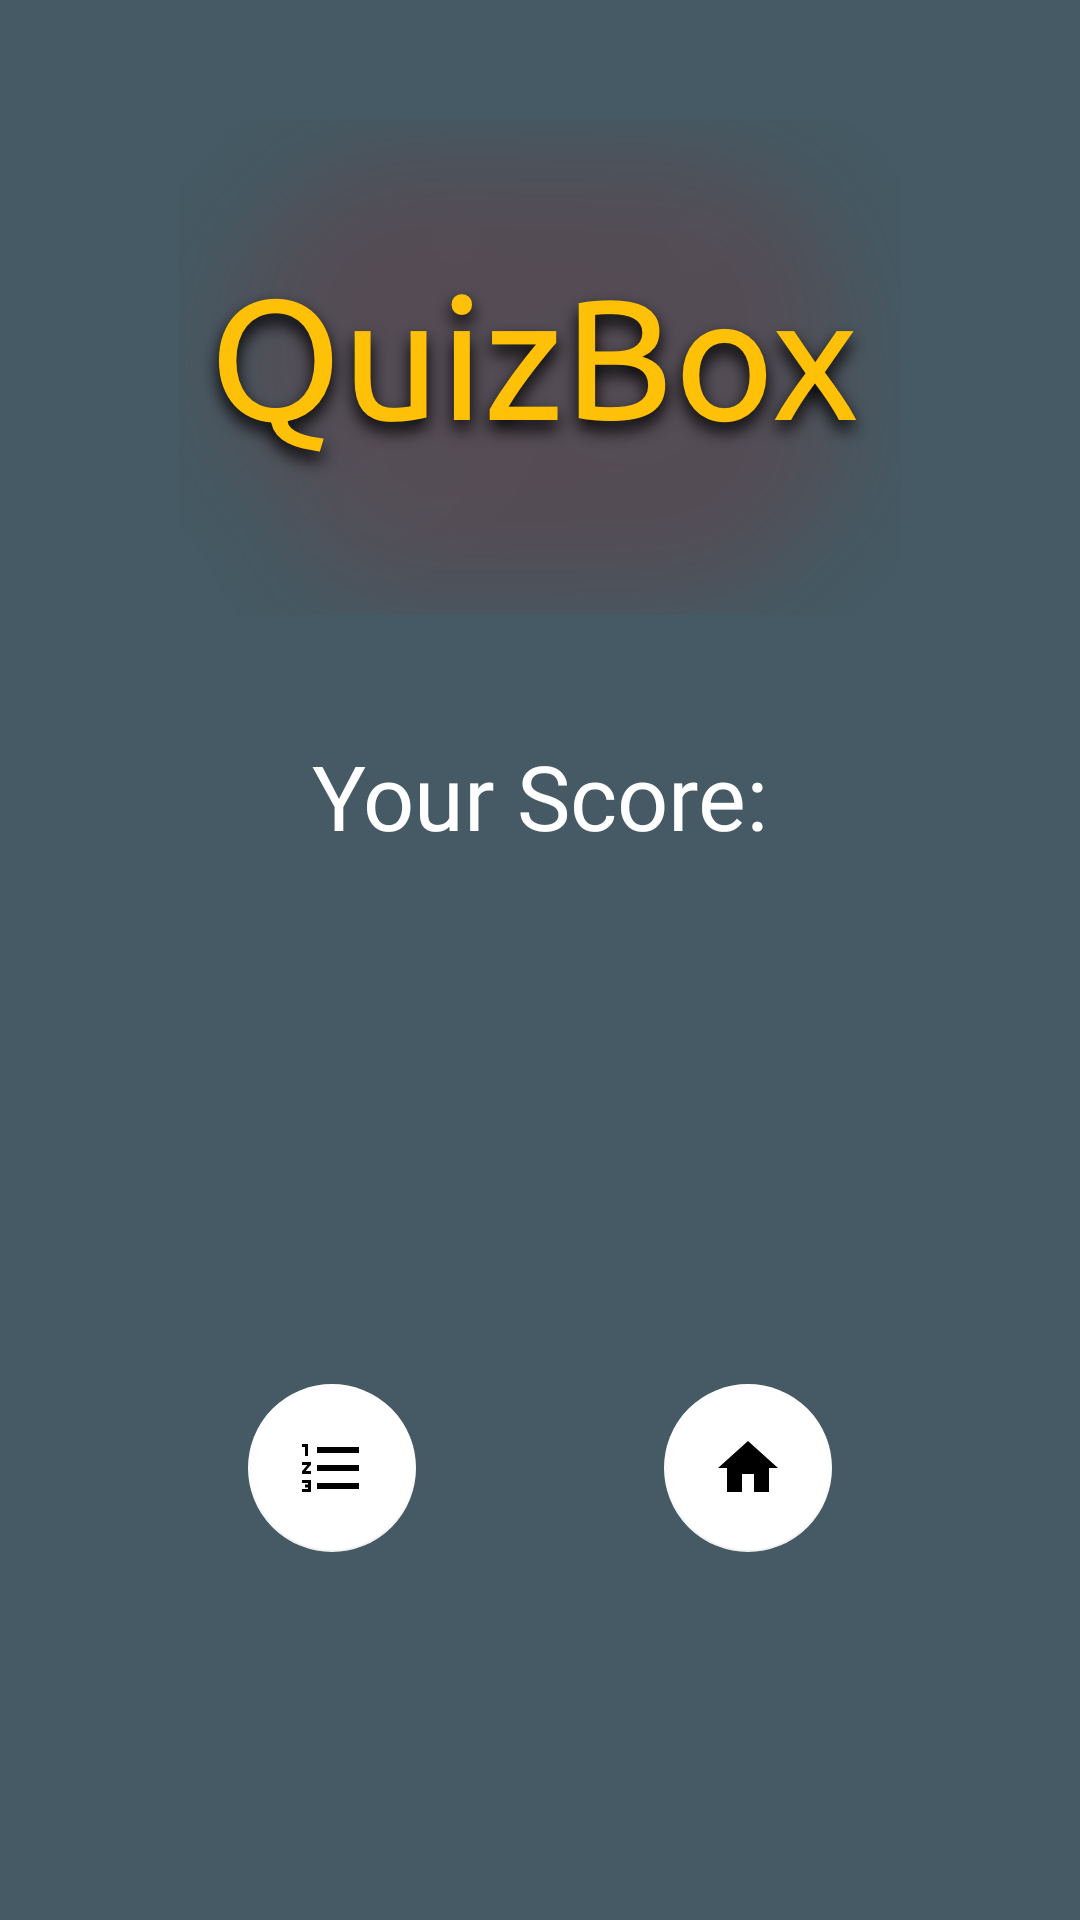

Layout XML and referenced resources for this Android screen:
<!-- AndroidManifest.xml: application theme Theme.Quizbox -->
<!-- res/layout/quiz_result_fragment.xml -->
<?xml version="1.0" encoding="utf-8"?>
<layout xmlns:android="http://schemas.android.com/apk/res/android"
    xmlns:app="http://schemas.android.com/apk/res-auto"
    xmlns:tools="http://schemas.android.com/tools">

    <data>

        <variable
            name="scoreResults"
            type="String" />
    </data>

    <androidx.constraintlayout.widget.ConstraintLayout
        android:layout_width="match_parent"
        android:layout_height="match_parent"
        android:background="@color/primary_dark"
        tools:context=".ui.quizresult.QuizResultFragment">

        <ImageView
            android:id="@+id/result_applogo"
            android:layout_width="wrap_content"
            android:layout_height="wrap_content"
            android:layout_marginTop="@dimen/margin_size_large"
            android:contentDescription="@string/app_name"
            android:src="@drawable/logoapp"
            app:layout_constraintEnd_toEndOf="parent"
            app:layout_constraintStart_toStartOf="parent"
            app:layout_constraintTop_toTopOf="parent" />

        <TextView
            android:id="@+id/result_header"
            android:layout_width="wrap_content"
            android:layout_height="wrap_content"
            android:layout_marginTop="@dimen/margin_size_large"
            android:fontFamily="@font/ubuntu_r"
            android:text="@string/your_score"
            android:textColor="@color/white"
            android:textSize="@dimen/text_size_medium"
            app:layout_constraintEnd_toEndOf="parent"
            app:layout_constraintStart_toStartOf="parent"
            app:layout_constraintTop_toBottomOf="@+id/result_applogo" />

        <TextView
            android:id="@+id/result_score"
            android:layout_width="wrap_content"
            android:layout_height="wrap_content"
            android:layout_marginTop="@dimen/margin_size_ultra_small"
            android:fontFamily="@font/ubuntu_r"
            android:text="@{scoreResults}"
            android:textColor="@color/accent"
            android:textSize="36sp"
            app:layout_constraintEnd_toEndOf="parent"
            app:layout_constraintStart_toStartOf="parent"
            app:layout_constraintTop_toBottomOf="@+id/result_header" />

        <com.google.android.material.floatingactionbutton.FloatingActionButton
            android:id="@+id/result_list_result"
            android:layout_width="wrap_content"
            android:layout_height="wrap_content"
            android:clickable="true"
            android:contentDescription="@string/alt_photo"
            android:focusable="true"
            app:backgroundTint="@color/white"
            app:elevation="@dimen/zero"
            app:fabSize="normal"
            app:layout_constraintBottom_toBottomOf="parent"
            app:layout_constraintEnd_toStartOf="@id/result_home"
            app:layout_constraintStart_toStartOf="parent"
            app:layout_constraintTop_toBottomOf="@+id/result_score"
            app:srcCompat="@drawable/ic_baseline_format_list_numbered_24" />

        <com.google.android.material.floatingactionbutton.FloatingActionButton
            android:id="@+id/result_home"
            android:layout_width="wrap_content"
            android:layout_height="wrap_content"
            android:layout_gravity="end|bottom"
            android:clickable="true"
            android:contentDescription="@string/alt_photo"
            android:focusable="true"
            app:backgroundTint="@color/white"
            app:elevation="@dimen/zero"
            app:fabSize="normal"
            app:layout_constraintBottom_toBottomOf="parent"
            app:layout_constraintEnd_toEndOf="parent"
            app:layout_constraintStart_toEndOf="@+id/result_list_result"
            app:layout_constraintTop_toBottomOf="@+id/result_score"
            app:srcCompat="@drawable/ic_baseline_home_45" />

    </androidx.constraintlayout.widget.ConstraintLayout>
</layout>
<!-- resources referenced by this layout -->
<resources>
  <color name="accent">#FFC107</color>
  <color name="primary_dark">#455A64</color>
  <color name="white">#FFFFFFFF</color>
  <dimen name="margin_size_large">40dp</dimen>
  <dimen name="margin_size_ultra_small">5dp</dimen>
  <dimen name="text_size_medium">30sp</dimen>
  <dimen name="zero">0dp</dimen>
  <!-- drawable ic_baseline_format_list_numbered_24 (drawable) -->
  <vector xmlns:android="http://schemas.android.com/apk/res/android"
      android:width="45dp"
      android:height="45dp"
      android:tint="#FFFFFF"
      android:viewportWidth="24"
      android:viewportHeight="24">
      <path
          android:fillColor="@android:color/white"
          android:pathData="M2,17h2v0.5L3,17.5v1h1v0.5L2,19v1h3v-4L2,16v1zM3,8h1L4,4L2,4v1h1v3zM2,11h1.8L2,13.1v0.9h3v-1L3.2,13L5,10.9L5,10L2,10v1zM7,5v2h14L21,5L7,5zM7,19h14v-2L7,17v2zM7,13h14v-2L7,11v2z" />
  </vector>
  <!-- drawable ic_baseline_home_45 (drawable) -->
  <vector xmlns:android="http://schemas.android.com/apk/res/android"
      android:width="45dp"
      android:height="45dp"
      android:tint="#FFFFFF"
      android:viewportWidth="24"
      android:viewportHeight="24">
      <path
          android:fillColor="@android:color/white"
          android:pathData="M10,20v-6h4v6h5v-8h3L12,3 2,12h3v8z" />
  </vector>
  <!-- drawable logoapp: png bitmap (drawable-hdpi, 66170 bytes) -->
  <string name="alt_photo">Alt Photo</string>
  <string name="app_name">Quizbox</string>
  <string name="your_score">Your Score:</string>
  <style name="Theme.Quizbox" parent="Theme.MaterialComponents.DayNight.NoActionBar">
          
          <item name="colorPrimary">@color/primary</item>
          <item name="colorPrimaryVariant">@color/primary_dark</item>
          <item name="colorOnPrimary">@color/white</item>
          
          <item name="colorSecondary">@color/teal_200</item>
          <item name="colorSecondaryVariant">@color/teal_700</item>
          <item name="colorOnSecondary">@color/black</item>
          
          <item name="android:statusBarColor" tools:targetApi="l">?attr/colorPrimaryVariant</item>
          
      </style>
  <color name="primary">#607D8B</color>
  <color name="teal_200">#FF03DAC5</color>
  <color name="teal_700">#FF018786</color>
  <color name="black">#FF000000</color>
</resources>
